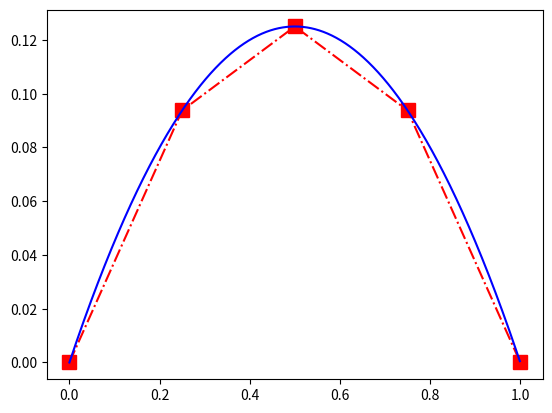

This figure's Python source:
#!/usr/bin/env python3
# -*- coding: utf-8 -*-
"""
Ejemplo: Ecuacion de Poisson 1D, hecho a mano 

  -d2u/dx2 = 1   0 < x < 1
    u(0) = 0 y u(1) = 0 en los bordes.
    
"""

from __future__ import print_function
import numpy as np #importo numpy y lo denomino np

#Puntos de x0 a xnx
nx = 4 #numero de intervalos
nodos = nx+1 #cantidad de nodos

uh = np.zeros((nx+1,1))
h = 1./(nx)
Apre =(2./h)*np.eye(nx-1) #(n-1)*(n-1)
#print(Apre)


rows, cols = np.indices((nx-1,nx-1))
row_vals = np.diag(rows, k=-1)
col_vals = np.diag(cols, k=-1)
z1 = np.zeros((nx-1,nx-1))
z1[row_vals, col_vals]=-1./h

row_vals = np.diag(rows, k=1)
col_vals = np.diag(cols, k=1)
z2 = np.zeros((nx-1,nx-1))
z2[row_vals, col_vals]=-1./h

#print(z2)

A = Apre+z1+z2 #Matriz de rigidez

print(A)

f = 1.
b = f*h*np.ones((nx-1,1))#vector

print(b)


#Calculo la solución
#A xi = b

ji = np.linalg.solve(A, b)



import matplotlib.pyplot as plt

fig, axs = plt.subplots(1,1)

print(ji)

print(np.reshape(ji, nx-1))

##import numpy as np
jinew =np.append([0],np.reshape(ji, nx-1))
uh =np.append(jinew,[0])
#print(jinew)

xu = np.linspace(0, 1.0, nx+1,endpoint = True)


axs.plot(xu,uh,'-.rs',markersize=10)

#Comparo con solucion exacta
xe = np.arange(0.0,1.0,0.001)
ue = -0.5*xe*(xe-1.)
axs.plot(xe,ue,'b')

plt.show()

